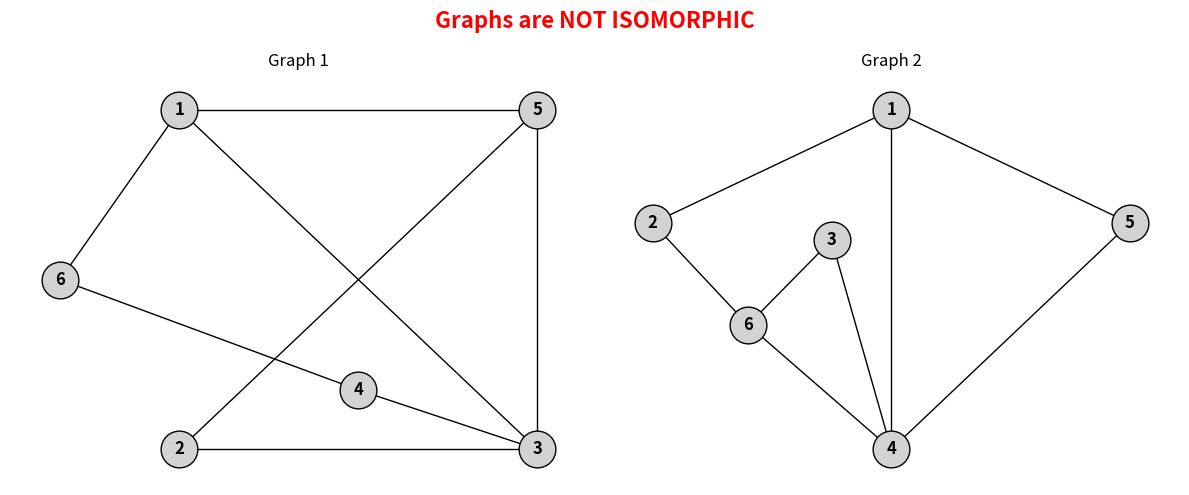

The script that saved this image:
# 05 February 2026 - Experiment 02
# Using Inbuilt Functions to Verify if two Graphs are Isomorphic or not
# To Verify if two Graphs are Isomorphic or not
import networkx as nx
import matplotlib.pyplot as plt

def print_graph_properties(G, graph_name):
    print(f"{graph_name}")
    
    num_vertices = G.number_of_nodes()
    print(f"Number of Vertices : {num_vertices}")
    
    num_edges = G.number_of_edges()
    print(f"Number of Edges    : {num_edges}")
    
    adj_matrix = nx.to_numpy_array(G, nodelist=sorted(G.nodes()), dtype=int)
    print("Adjacency Matrix   :")
    print(adj_matrix)
    
    degree_sequence = sorted((d for n, d in G.degree()), reverse=True)
    print(f"Degree Sequence    : {degree_sequence}")
    
    cycles = nx.cycle_basis(G)
    cycle_lengths =[len(c) for c in cycles]
    print(f"Number of Cycles   : {len(cycles)}")
    print(f"Cycle Lengths      : {cycle_lengths}")
    print(f"Basic Cycles       : {cycles}\n")


def main():
    plt.figure(figsize=(12, 5))
    plt.subplot(1, 2, 1)
    plt.title("Graph 1")

    G1 = nx.Graph()
    nodes_G1 =[1, 2, 3, 4, 5, 6]
    G1.add_nodes_from(nodes_G1)
    
    G1_edges =[
        (1, 6), (1, 5), (1, 3),  
        (6, 4),                  
        (2, 5), (2, 3),          
        (5, 3),                   
        (3, 4)                   
    ]
    G1.add_edges_from(G1_edges)

    pos1 = {
        6: (-2, 0),    
        1: (-1, 2),    
        5: (2, 2),     
        4: (0.5, -1.3),    
        2: (-1, -2),   
        3: (2, -2)     
    }

    nx.draw(G1, pos1, with_labels=True, node_color='lightgray', edgecolors='black', node_size=700, font_weight='bold')

    plt.subplot(1, 2, 2)
    plt.title("Graph 2")

    G2 = nx.Graph()
    nodes_G2 =[1, 2, 3, 4, 5, 6]
    G2.add_nodes_from(nodes_G2)

    G2_edges =[
        (1, 2), (1, 5), (1, 4),  
        (2, 6),                  
        (5, 4),                  
        (3, 6), (3, 4),          
        (6, 4)                   
    ]
    G2.add_edges_from(G2_edges)

    pos2 = {
        2: (-2, 1),     
        1: (0, 3),      
        5: (2, 1),      
        3: (-0.5, 0.7), 
        6: (-1.2, -0.8),
        4: (0, -3)      
    }

    nx.draw(G2, pos2, with_labels=True, node_color='lightgray', edgecolors='black', node_size=700, font_weight='bold')

    print_graph_properties(G1, "Graph 1")
    print_graph_properties(G2, "Graph 2")

    is_iso = nx.is_isomorphic(G1, G2)    
    if is_iso:
        print("Result: The graphs ARE isomorphic.")
        plt.suptitle("Graphs are ISOMORPHIC", fontsize=16, fontweight='bold', color='green')
    else:
        print("Result: The graphs ARE NOT isomorphic.")
        plt.suptitle("Graphs are NOT ISOMORPHIC", fontsize=16, fontweight='bold', color='red')
    
    plt.tight_layout()
    plt.show()

if __name__ == "__main__":
    main()
